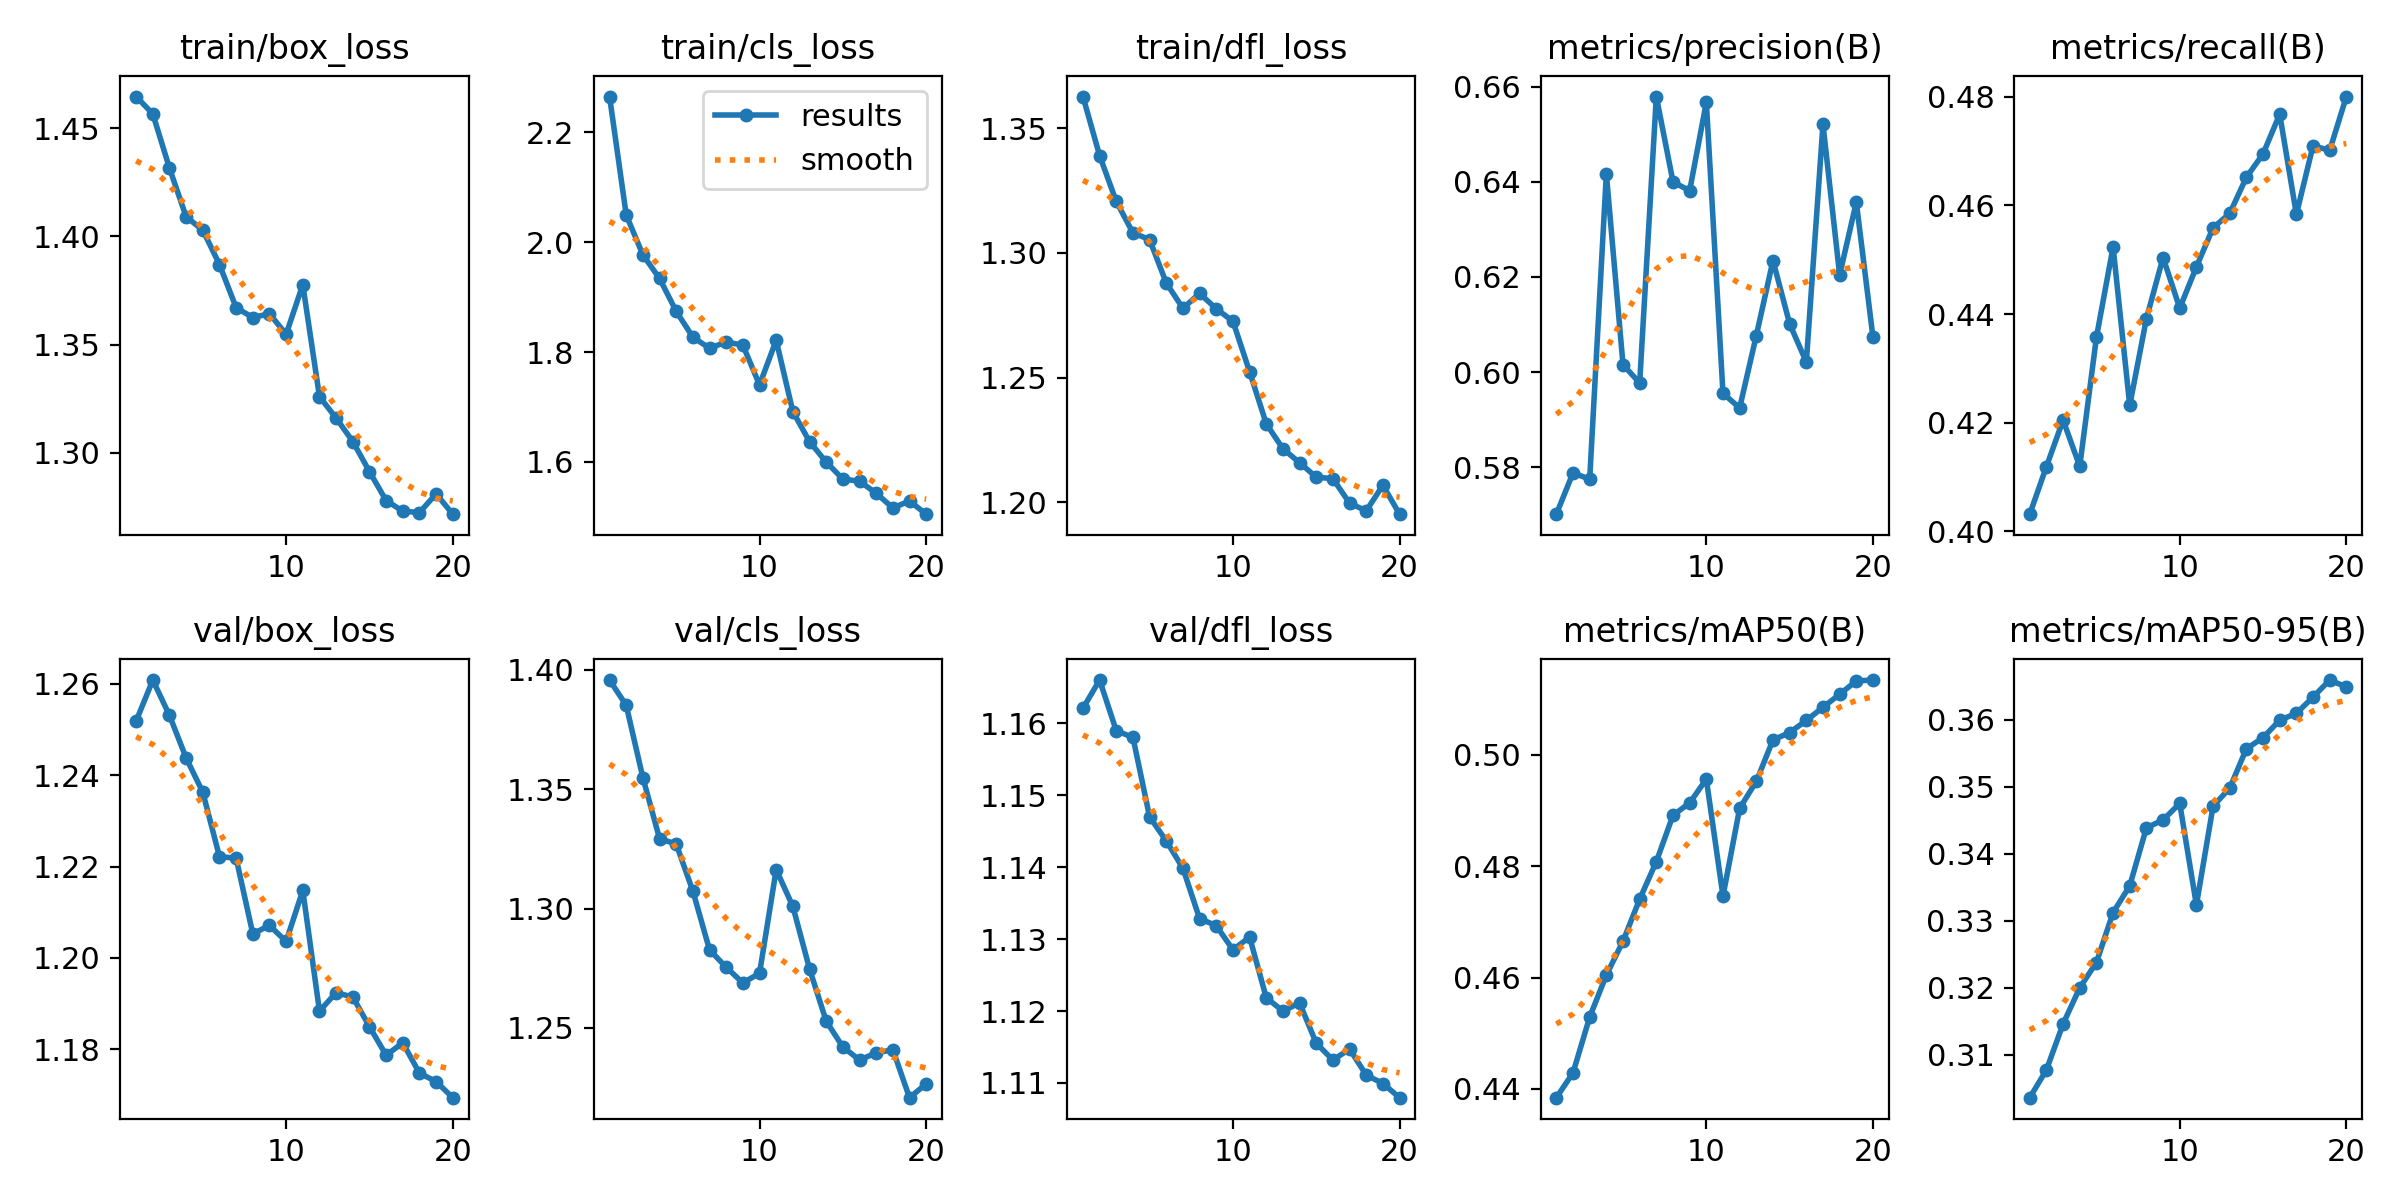

The file beside this chart, header and first rows:
epoch, time, train/box_loss, train/cls_loss, train/dfl_loss, metrics/precision(B), metrics/recall(B), metrics/mAP50(B), metrics/mAP50-95(B), val/box_loss, val/cls_loss, val/dfl_loss, lr/pg0, lr/pg1, lr/pg2
1, 165, 1.465, 2.265, 1.363, 0.5701, 0.4032, 0.4384, 0.3036, 1.252, 1.396, 1.162, 3.9508e-05, 3.9508e-05, 3.9508e-05
2, 319.6, 1.457, 2.05, 1.339, 0.5788, 0.4119, 0.4429, 0.3077, 1.261, 1.385, 1.166, 7.52555e-05, 7.52555e-05, 7.52555e-05
3, 462.2, 1.432, 1.977, 1.321, 0.5775, 0.4205, 0.4529, 0.3146, 1.253, 1.355, 1.159, 0.0001071, 0.0001071, 0.0001071
4, 612.1, 1.409, 1.934, 1.308, 0.6417, 0.412, 0.4604, 0.32, 1.244, 1.329, 1.158, 0.0001013, 0.0001013, 0.0001013
5, 757.4, 1.403, 1.874, 1.305, 0.6016, 0.4357, 0.4665, 0.3237, 1.236, 1.327, 1.147, 9.5438e-05, 9.5438e-05, 9.5438e-05
6, 903.3, 1.387, 1.827, 1.288, 0.5977, 0.4524, 0.4741, 0.3312, 1.222, 1.307, 1.144, 8.95475e-05, 8.95475e-05, 8.95475e-05
7, 1040, 1.367, 1.807, 1.278, 0.6579, 0.4232, 0.4808, 0.3352, 1.222, 1.283, 1.14, 8.3657e-05, 8.3657e-05, 8.3657e-05
8, 1173, 1.363, 1.819, 1.284, 0.64, 0.4392, 0.4891, 0.3438, 1.205, 1.275, 1.133, 7.77665e-05, 7.77665e-05, 7.77665e-05
9, 1307, 1.364, 1.813, 1.278, 0.6381, 0.4504, 0.4914, 0.345, 1.207, 1.269, 1.132, 7.1876e-05, 7.1876e-05, 7.1876e-05
10, 1440, 1.355, 1.74, 1.273, 0.6567, 0.4411, 0.4956, 0.3475, 1.204, 1.273, 1.129, 6.59855e-05, 6.59855e-05, 6.59855e-05
11, 1580, 1.378, 1.821, 1.252, 0.5955, 0.4487, 0.4746, 0.3323, 1.215, 1.316, 1.13, 6.0095e-05, 6.0095e-05, 6.0095e-05
12, 1730, 1.326, 1.692, 1.232, 0.5925, 0.4559, 0.4904, 0.3471, 1.188, 1.301, 1.122, 5.42045e-05, 5.42045e-05, 5.42045e-05
13, 1881, 1.316, 1.637, 1.222, 0.6077, 0.4585, 0.4952, 0.3498, 1.192, 1.275, 1.12, 4.8314e-05, 4.8314e-05, 4.8314e-05
14, 2033, 1.305, 1.6, 1.216, 0.6234, 0.4652, 0.5027, 0.3557, 1.191, 1.253, 1.121, 4.24235e-05, 4.24235e-05, 4.24235e-05
15, 2197, 1.291, 1.569, 1.21, 0.6101, 0.4695, 0.504, 0.3573, 1.185, 1.242, 1.116, 3.6533e-05, 3.6533e-05, 3.6533e-05
16, 2351, 1.278, 1.565, 1.21, 0.6021, 0.4768, 0.5062, 0.3599, 1.179, 1.237, 1.113, 3.06425e-05, 3.06425e-05, 3.06425e-05
17, 2502, 1.273, 1.543, 1.2, 0.6521, 0.4583, 0.5086, 0.3609, 1.181, 1.24, 1.115, 2.4752e-05, 2.4752e-05, 2.4752e-05
18, 2653, 1.272, 1.516, 1.197, 0.6204, 0.471, 0.5109, 0.3634, 1.175, 1.241, 1.111, 1.88615e-05, 1.88615e-05, 1.88615e-05
19, 2787, 1.281, 1.529, 1.207, 0.6357, 0.4701, 0.5133, 0.3659, 1.173, 1.221, 1.11, 1.2971e-05, 1.2971e-05, 1.2971e-05
20, 2922, 1.272, 1.505, 1.195, 0.6073, 0.48, 0.5134, 0.3649, 1.169, 1.227, 1.108, 7.0805e-06, 7.0805e-06, 7.0805e-06
